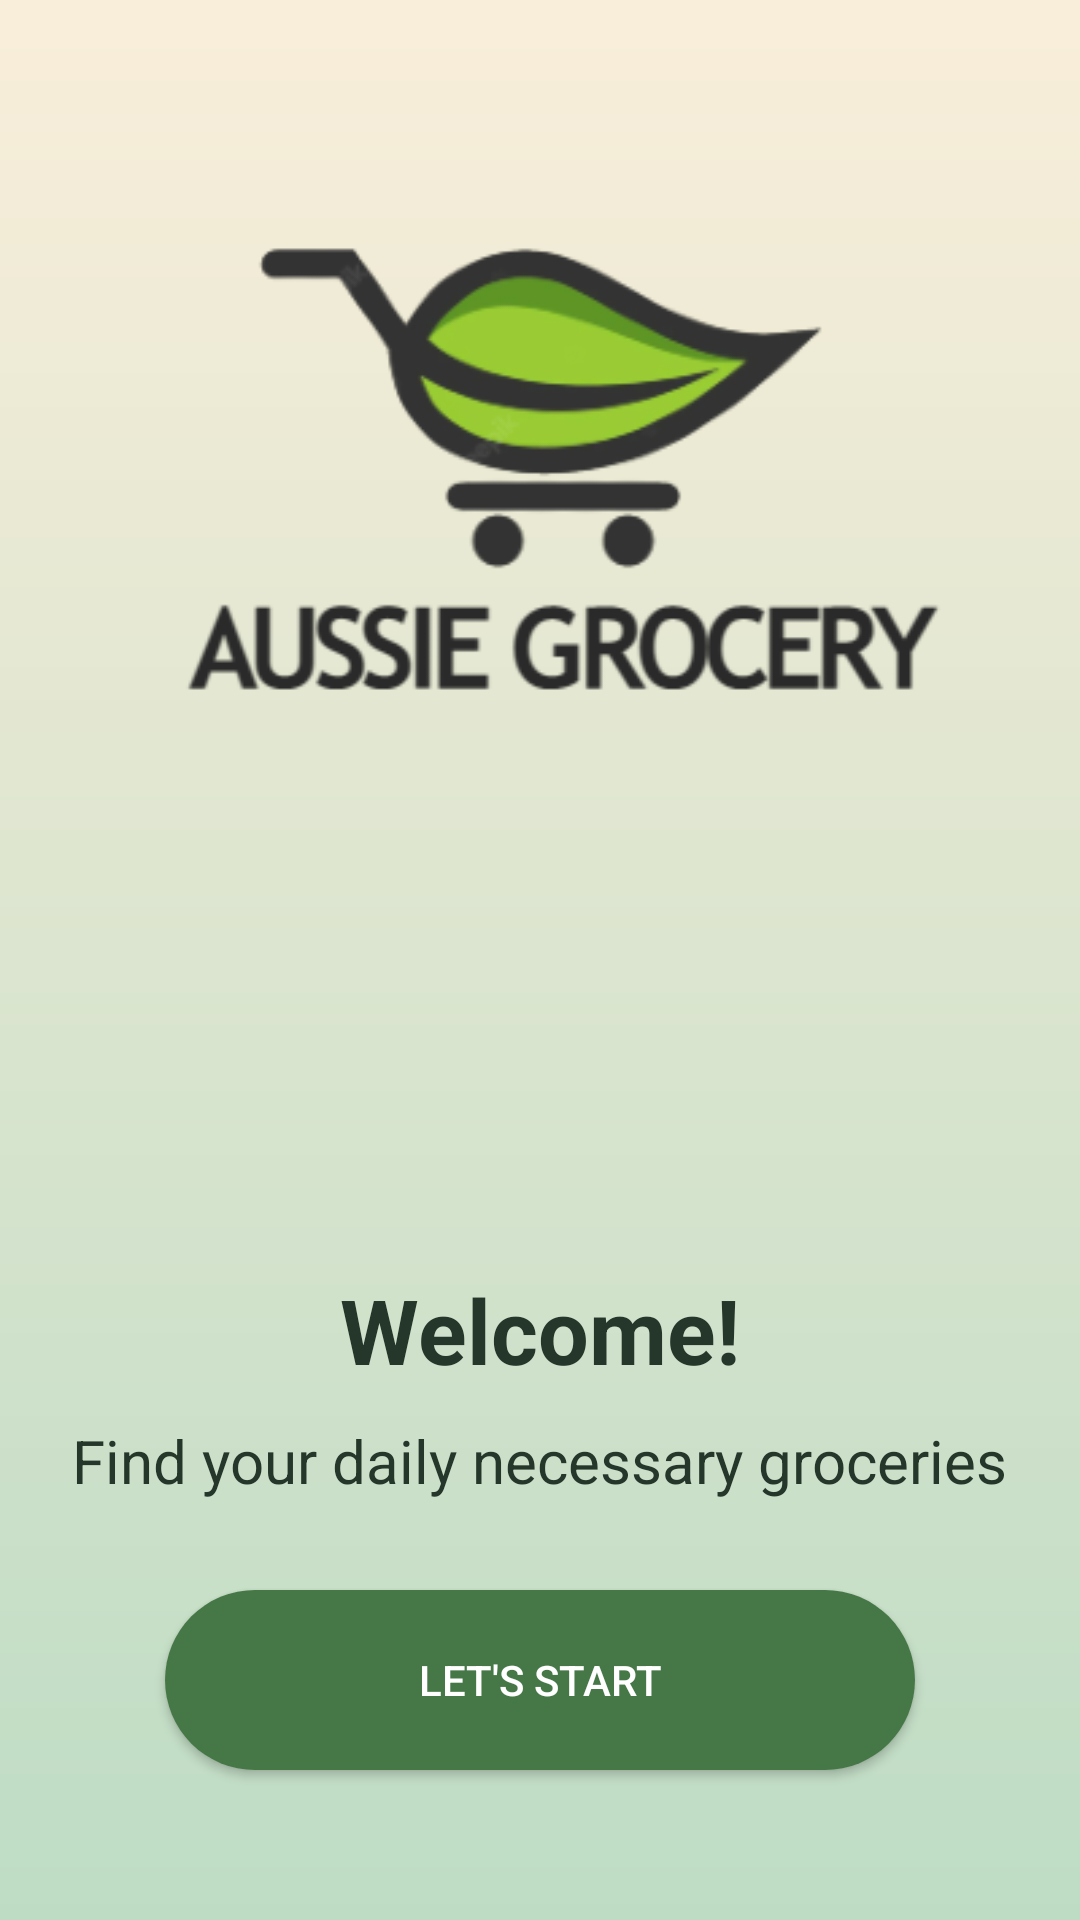

Write the Android layout XML for this screen, with the resource values it uses.
<!-- AndroidManifest.xml: application theme Theme.AussieGroceryApp -->
<!-- res/layout/activity_main.xml -->
<?xml version="1.0" encoding="utf-8"?>
<RelativeLayout xmlns:android="http://schemas.android.com/apk/res/android"
    xmlns:app="http://schemas.android.com/apk/res-auto"
    xmlns:tools="http://schemas.android.com/tools"
    android:layout_width="match_parent"
    android:layout_height="match_parent"
    android:background="@drawable/background_gradient"
    tools:context=".MainActivity">

    <ImageView
        android:id="@+id/logo_image_view"
        android:layout_width="match_parent"
        android:layout_height="wrap_content"
        android:scaleType="fitCenter"
        android:src="@drawable/logo"
        app:srcCompat="@drawable/logo" />

    <TextView
        android:id="@+id/welcome_text_view"
        android:layout_width="wrap_content"
        android:layout_height="wrap_content"
        android:layout_below="@id/logo_image_view"
        android:layout_centerInParent="true"
        android:layout_marginTop="23dp"
        android:text="Welcome!"
        android:textColor="#25372B"
        android:textSize="30sp"
        android:textStyle="bold" />

    <TextView
        android:id="@+id/find_groceries_text_view"
        android:layout_width="wrap_content"
        android:layout_height="wrap_content"
        android:layout_below="@id/welcome_text_view"
        android:layout_centerInParent="true"
        android:layout_marginTop="10dp"
        android:text="Find your daily necessary groceries"
        android:textColor="#25372B"
        android:textSize="20sp" />

    <Button
        android:id="@+id/start_button"
        android:layout_width="250dp"
        android:layout_height="60dp"
        android:layout_alignParentBottom="true"
        android:layout_centerInParent="true"
        android:layout_marginBottom="50dp"
        android:background="@drawable/button_background"
        android:text="Let's Start"
        android:textColor="#FFFFFF" />

</RelativeLayout>
<!-- resources referenced by this layout -->
<resources>
  <!-- drawable background_gradient (drawable) -->
  <shape xmlns:android="http://schemas.android.com/apk/res/android">
      <gradient
          android:startColor="#BEDCC4"
          android:endColor="#F9EEDA"
          android:type="linear"
          android:angle="90" />
  </shape>
  <!-- drawable button_background (drawable) -->
  <shape xmlns:android="http://schemas.android.com/apk/res/android"
      android:shape="rectangle">
      <corners android:radius="50dp" />
      <solid android:color="#467847"/>
  </shape>
  <!-- drawable logo: png bitmap (drawable, 27906 bytes) -->
  <style name="Theme.AussieGroceryApp" parent="Theme.MaterialComponents.DayNight.DarkActionBar">
          
          <item name="colorPrimary">@color/purple_500</item>
          <item name="colorPrimaryVariant">@color/purple_700</item>
          <item name="colorOnPrimary">@color/white</item>
          
          <item name="colorSecondary">@color/teal_200</item>
          <item name="colorSecondaryVariant">@color/teal_700</item>
          <item name="colorOnSecondary">@color/black</item>
          
          <item name="android:statusBarColor">?attr/colorPrimaryVariant</item>
          
      </style>
  <color name="purple_500">#467847</color>
  <color name="purple_700">#214122</color>
  <color name="white">#467847</color>
  <color name="teal_200">#80CBC4</color>
  <color name="teal_700">#00796B</color>
  <color name="black">#000000</color>
</resources>
